Run: headless pygame with SDL's dummy video driver; simulated clock (each Clock.tick advances the game by its frame time, no real sleeping); random seed 0; keys injected as events and as key.get_pressed() state; mouse plan: one left click at the window centre at the start of phase 2, then a move to the lower-right quarter at the start of phase 3.
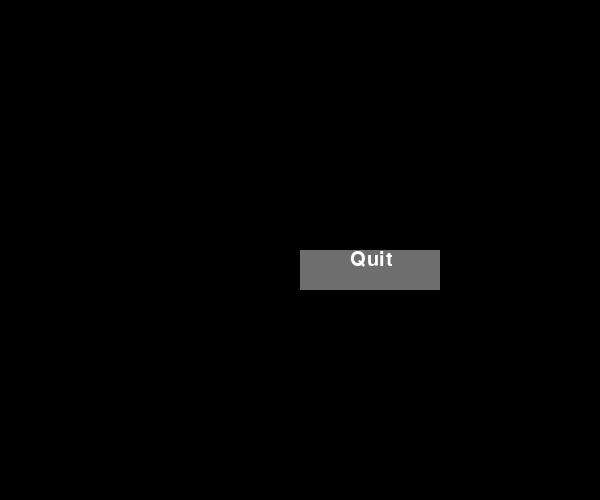
Frame 1 of 4 · flips 1–60 · no input
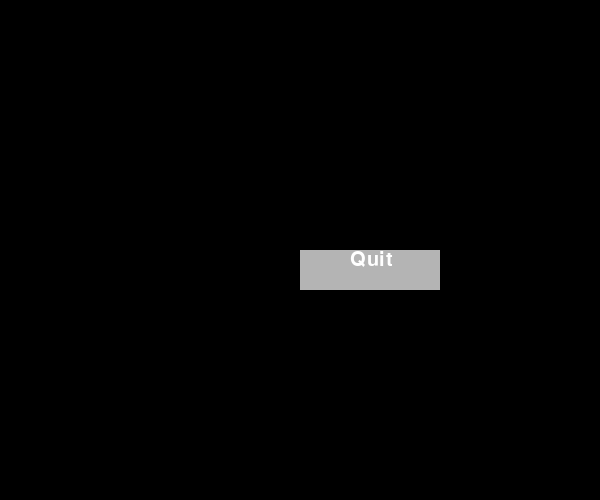
Frame 2 of 4 · flips 61–180 · clicked the window centre · tapped SPACE, RETURN · held RIGHT (→), D
Frame 3 of 4 · flips 181–300 · moved the mouse to the lower-right quarter · held DOWN (↓), S · screen same as frame 1, image omitted
Frame 4 of 4 · flips 301–420 · held LEFT (←), A, UP (↑), W · screen unchanged from frame 3, image omitted

The pygame program that drew these frames:

import pygame
import sys
pygame.init()
s = (600, 500)
screen = pygame.display.set_mode(s)
color_white = (255,255,255)
color_light = (180,180,180)
color_dark = (110,110,110)
width = screen.get_width()
height = screen.get_height()
smallfont = pygame.font.SysFont('Arial',30)
text = smallfont.render('Quit' , True , color_white)
while True:
    for e in pygame.event.get():
        if e.type == pygame.QUIT:
            pygame.quit()
        if e.type == pygame.MOUSEBUTTONDOWN:
            if width/2 <= mouse[0] <= width/2+140 and height/2 <= mouse[1] <= height/2+40:
                pygame.quit()
                sys.exit()
    screen.fill((0,0,0))
    mouse = pygame.mouse.get_pos()
    if width/2 <= mouse[0] <= width/2+140 and height/2 <= mouse[1] <= height/2+40:
        pygame.draw.rect(screen,color_light,[width/2,height/2,140,40])
    else:
        pygame.draw.rect(screen,color_dark,[width/2,height/2,140,40])
    screen.blit(text , (width/2+50,height/2))
    pygame.display.update()
